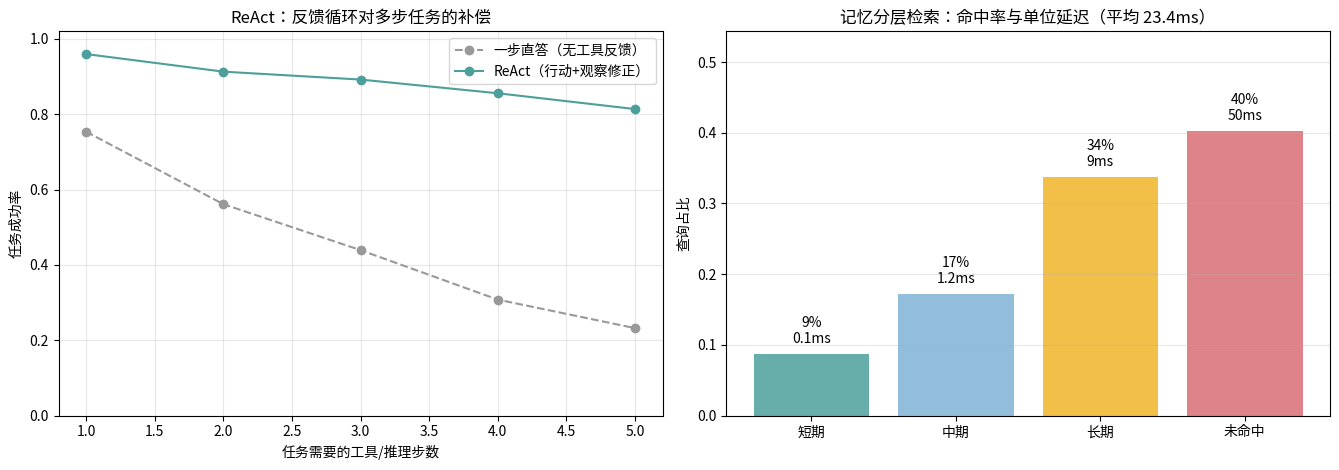

Source code (Python):
import numpy as np
import matplotlib.pyplot as plt
from matplotlib import font_manager

font_path = "/usr/share/fonts/opentype/noto/NotoSansCJK-Regular.ttc"
font_manager.fontManager.addfont(font_path)
font_name = font_manager.FontProperties(fname=font_path).get_name()
plt.rcParams["font.family"] = font_name
plt.rcParams["axes.unicode_minus"] = False

print("实验环境就绪。Agent 三大核心组件（大脑手套记忆法）：")
print("  LLM（大脑）——思考、决策、推理：决定'做什么'")
print("  Tools（手套）——执行操作：'动手做'")
print("  Memory（笔记本）——记录历史：'记住经验'")
print("一句话记忆：大脑指挥、工具干活、记忆帮忙。")

TOOL_SPECS = {
    "query_stock": {
        "description": "查询指定商品当前库存、日均销量与供应商交期",
        "parameters": {
            "product": {"type": str, "required": True, "desc": "商品名称"},
        },
    },
    "calc_restock": {
        "description": "计算补货建议：提前期需求+安全库存 与 当前库存比较",
        "parameters": {
            "stock":       {"type": (int, float), "required": True, "desc": "当前库存"},
            "daily_sales": {"type": (int, float), "required": True, "desc": "日均销量"},
            "lead_days":   {"type": int,          "required": True, "desc": "供应商交期（天）"},
        },
    },
}

def validate_arguments(tool_name, args):
    """执行前的参数校验：未知工具 / 缺必填 / 类型错误 / 语义越界。
    返回错误列表（空列表 = 通过）。"""
    if tool_name not in TOOL_SPECS:
        return [f"未知工具: {tool_name}"]
    errors = []
    spec = TOOL_SPECS[tool_name]["parameters"]
    for pname, pdef in spec.items():                      # 1) 必填检查
        if pdef["required"] and pname not in args:
            errors.append(f"缺少必填参数 '{pname}'")
    for pname, value in args.items():                     # 2) 类型检查
        if pname not in spec:
            errors.append(f"未知参数 '{pname}'")
            continue
        expected = spec[pname]["type"]
        allowed = expected if isinstance(expected, tuple) else (expected,)
        if type(value) not in allowed:                    # 用 type() 避免 bool 冒充 int
            errors.append(f"参数 '{pname}' 类型错误: 期望{allowed}, 实为{type(value).__name__}")
    # 3) 语义检查（类型对了但取值不合理）
    if not errors:
        if tool_name == "query_stock" and not args["product"].strip():
            errors.append("'product' 不能为空字符串")
        if tool_name == "calc_restock":
            if args["lead_days"] < 1:
                errors.append("'lead_days' 需为 ≥1 的整数")
            if args["daily_sales"] < 0 or args["stock"] < 0:
                errors.append("'daily_sales'/'stock' 不能为负数")
    return errors

tests = [
    ("query_stock",  {"product": "柠檬茶"}, True),
    ("query_stock",  {}, False),                                            # 缺必填
    ("query_stock",  {"product": 123}, False),                              # 类型错
    ("query_stock",  {"product": "  "}, False),                             # 语义错
    ("calc_restock", {"stock": 95, "daily_sales": 18, "lead_days": 4}, True),
    ("calc_restock", {"stock": "95", "daily_sales": 18, "lead_days": 4}, False),  # 类型错
    ("calc_restock", {"stock": 95, "daily_sales": -1, "lead_days": 0}, False),    # 语义错
    ("get_weather",  {"city": "广州"}, False),                              # 未知工具
]

n_pass = 0
for tool, args, expect_ok in tests:
    errs = validate_arguments(tool, args)
    passed = not errs
    n_pass += (passed == expect_ok)
    verdict = "通过" if passed else "拒绝→反馈给LLM修正(不重试): " + "; ".join(errs)
    print(f"[{'通过' if passed else '拒绝'}] {tool}({args})\n        → {verdict}")
print(f"\n校验器行为符合预期: {n_pass}/{len(tests)}")

SHOP = {
    "柠檬茶":   {"stock": 95, "daily_sales": 18, "lead_days": 4},
    "杨枝甘露": {"stock": 30, "daily_sales": 25, "lead_days": 2},
}

def query_stock(product):
    info = SHOP[product]
    return {"product": product, **info}

def calc_restock(stock, daily_sales, lead_days):
    lead_demand = daily_sales * lead_days      # 到货前预计消耗
    safety_stock = daily_sales * 2             # 安全库存（简化：2天销量）
    return {
        "lead_demand": lead_demand, "safety_stock": safety_stock,
        "threshold": lead_demand + safety_stock,
        "reorder": stock < lead_demand + safety_stock,
        "days_cover": round(stock / daily_sales, 1),
    }

TOOLS = {"query_stock": query_stock, "calc_restock": calc_restock}

class MiniReActAgent:
    """最小可运行 ReAct：T(hought)-A(ction)-O(observation) 循环 + 短期记忆。"""

    def __init__(self, tools, max_steps=5):
        self.tools = tools
        self.max_steps = max_steps
        self.history = []                      # Memory：轨迹记忆

    def _think(self, goal, obs):
        """模拟 LLM 的决策：根据已有观察决定下一步（教学版=规则）。"""
        if "事实" not in obs:                  # 第一层：先取证，不凭记忆回答
            return "用户问补货，先查库存/销量/交期事实", \
                   "query_stock", {"product": "柠檬茶"}
        if "计算" not in obs:                  # 第二层：用可解释公式计算
            f = obs["事实"]
            return "用 提前期需求+安全库存 与当前库存比较", \
                   "calc_restock", {"stock": f["stock"], "daily_sales": f["daily_sales"],
                                    "lead_days": f["lead_days"]}
        return None                             # 证据齐全 → 输出结论

    def run(self, goal):
        print(f"目标: {goal}\n" + "-" * 60)
        obs, trace = {}, []
        for step in range(1, self.max_steps + 1):
            decision = self._think(goal, obs)
            if decision is None:
                calc = obs["计算"]
                print(f"[Thought {step}]   证据齐全，输出结论并说明原因")
                print(f"[Final]   {'建议补货' if calc['reorder'] else '暂不补货'}："
                      f"库存95 < 提前期需求{calc['lead_demand']} + 安全库存{calc['safety_stock']}"
                      f"（可覆盖 {calc['days_cover']} 天）")
                trace.append(("final", calc))
                break
            thought, action, args = decision
            errs = validate_arguments(action, args)   # Action 前强制校验
            if errs:
                print(f"[Thought {step}]   参数校验失败，终止并反馈: {errs}")
                break
            print(f"[Thought {step}]   {thought}")
            print(f"[Action {step}]    {action}({args})")
            result = self.tools[action](**args)
            obs["事实" if action == "query_stock" else "计算"] = result
            trace.append((action, result))
            print(f"[Observation]     {result}\n")
        self.history.append({"goal": goal, "trace": trace})
        return trace

agent = MiniReActAgent(TOOLS)
trace = agent.run("柠檬茶要不要补货？")
print(f"\n本轨迹共 {len(trace)} 步（含取事实、计算、结论），已写入 agent.history 供审计。")

rng = np.random.default_rng(7)
DIM = 24
THEMES = ["口味偏好", "历史订单", "投诉记录", "会员等级", "营业时段", "过敏信息"]

def normalize(x):
    x = np.asarray(x, dtype=float)
    return x / np.linalg.norm(x, axis=-1, keepdims=True)

# 长期记忆条目：主题向量 + 噪声（模拟 embedding：同主题相近、不同主题远离）
theme_vec = normalize(rng.normal(size=(len(THEMES), DIM)))
long_items = []
for i in range(60):
    t = i % len(THEMES)
    vec = normalize(theme_vec[t] + 0.45 * rng.normal(size=DIM))
    long_items.append({"id": i, "theme": THEMES[t], "vec": vec})

SHORT_WINDOW, MID_WINDOW = 8, 24          # 短期=最近8轮；中期=TTL=24轮
TIER_COST = {"短期": 0.1, "中期": 1.2, "长期": 9.0, "未命中": 50.0}

def layered_retrieve(age_turns, target_item, top_k=3):
    """按 短期→中期→长期 逐层检索，返回 (结果层, 延迟ms)。"""
    if age_turns <= SHORT_WINDOW:
        return "短期", TIER_COST["短期"]
    if age_turns <= MID_WINDOW:
        return "中期", TIER_COST["中期"]
    query = normalize(target_item["vec"] + 0.6 * rng.normal(size=DIM))  # 带噪查询
    sims = np.array([np.dot(query, it["vec"]) for it in long_items])
    top = np.argsort(-sims)[:top_k]
    return (("长期", TIER_COST["长期"]) if target_item["id"] in top
            else ("未命中", TIER_COST["未命中"]))

tier_stats = {}
N_QUERIES = 400
for _ in range(N_QUERIES):
    item = long_items[rng.integers(len(long_items))]
    age = int(rng.integers(1, 90))
    tier, cost = layered_retrieve(age, item)
    s = tier_stats.setdefault(tier, {"count": 0, "cost": 0.0})
    s["count"] += 1
    s["cost"] += cost

print(f"{'结果':<6s}{'查询占比':>10s}{'平均延迟':>12s}")
total_latency = sum(s["cost"] for s in tier_stats.values())
for tier in ["短期", "中期", "长期", "未命中"]:
    if tier in tier_stats:
        s = tier_stats[tier]
        print(f"{tier:<6s}{s['count'] / N_QUERIES:>9.1%}{s['cost'] / s['count']:>10.1f}ms")
print(f"\n整体平均检索延迟: {total_latency / N_QUERIES:.1f}ms")
print("观察：分层把'新近记忆'挡在廉价的内存层，只有冷数据才走向量库；")
print("长期层噪声会导致未命中——需要人工兜底，而不是无限加大 top_k。")

n_steps_range = np.arange(1, 6)
N_TASKS = 3000
STEP_DIRECT, STEP_REACT, FIX_PROB = 0.75, 0.90, 0.60

r = np.random.default_rng(3)
acc_direct, acc_react = [], []
for n in n_steps_range:
    direct = np.ones(N_TASKS, dtype=bool)
    react = np.ones(N_TASKS, dtype=bool)
    for _ in range(n):
        direct &= r.random(N_TASKS) < STEP_DIRECT
        ok = r.random(N_TASKS) < STEP_REACT
        fixed = (~ok) & (r.random(N_TASKS) < FIX_PROB)   # Observation 带来的修正机会
        react &= ok | fixed
    acc_direct.append(direct.mean())
    acc_react.append(react.mean())

fig, (ax1, ax2) = plt.subplots(1, 2, figsize=(13.5, 4.8))

ax1.plot(n_steps_range, acc_direct, "o--", color="#999999", label="一步直答（无工具反馈）")
ax1.plot(n_steps_range, acc_react, "o-", color="#4c9f9a", label="ReAct（行动+观察修正）")
ax1.set_xlabel("任务需要的工具/推理步数")
ax1.set_ylabel("任务成功率")
ax1.set_ylim(0, 1.02)
ax1.set_title("ReAct：反馈循环对多步任务的补偿")
ax1.legend()
ax1.grid(alpha=0.3)

tiers = ["短期", "中期", "长期", "未命中"]
shares = [tier_stats.get(t, {"count": 0})["count"] / N_QUERIES for t in tiers]
costs = [TIER_COST[t] for t in tiers]
bars = ax2.bar(tiers, shares, color=["#4c9f9a", "#7fb3d5", "#f0b429", "#d96d73"], alpha=0.85)
for b, s, c in zip(bars, shares, costs):
    ax2.text(b.get_x() + b.get_width() / 2, b.get_height() + 0.015,
             f"{s:.0%}\n{c:g}ms", ha="center", fontsize=10)
ax2.set_ylabel("查询占比")
ax2.set_ylim(0, max(max(shares) * 1.35, 0.1))
ax2.set_title(f"记忆分层检索：命中率与单位延迟（平均 {total_latency / N_QUERIES:.1f}ms）")
ax2.grid(alpha=0.3, axis="y")

plt.tight_layout()
plt.show()

print("本周六大误区对照：")
for m in ["Agent = ChatGPT + 插件？  → 它是决策-执行-记忆的完整系统",
          "工具描述随便写？          → Description 是 LLM 选工具的唯一依据",
          "Agent 越多越好？          → 3-5 个专业 Agent 通常优于 10+ 个",
          "CoT 万能？                → 只对推理类任务有明显提升",
          "参数错误也重试？          → 同输入同错误，应反馈修正",
          "日志以后再加？            → 可观测性必须在架构阶段考虑"]:
    print("  -", m)
